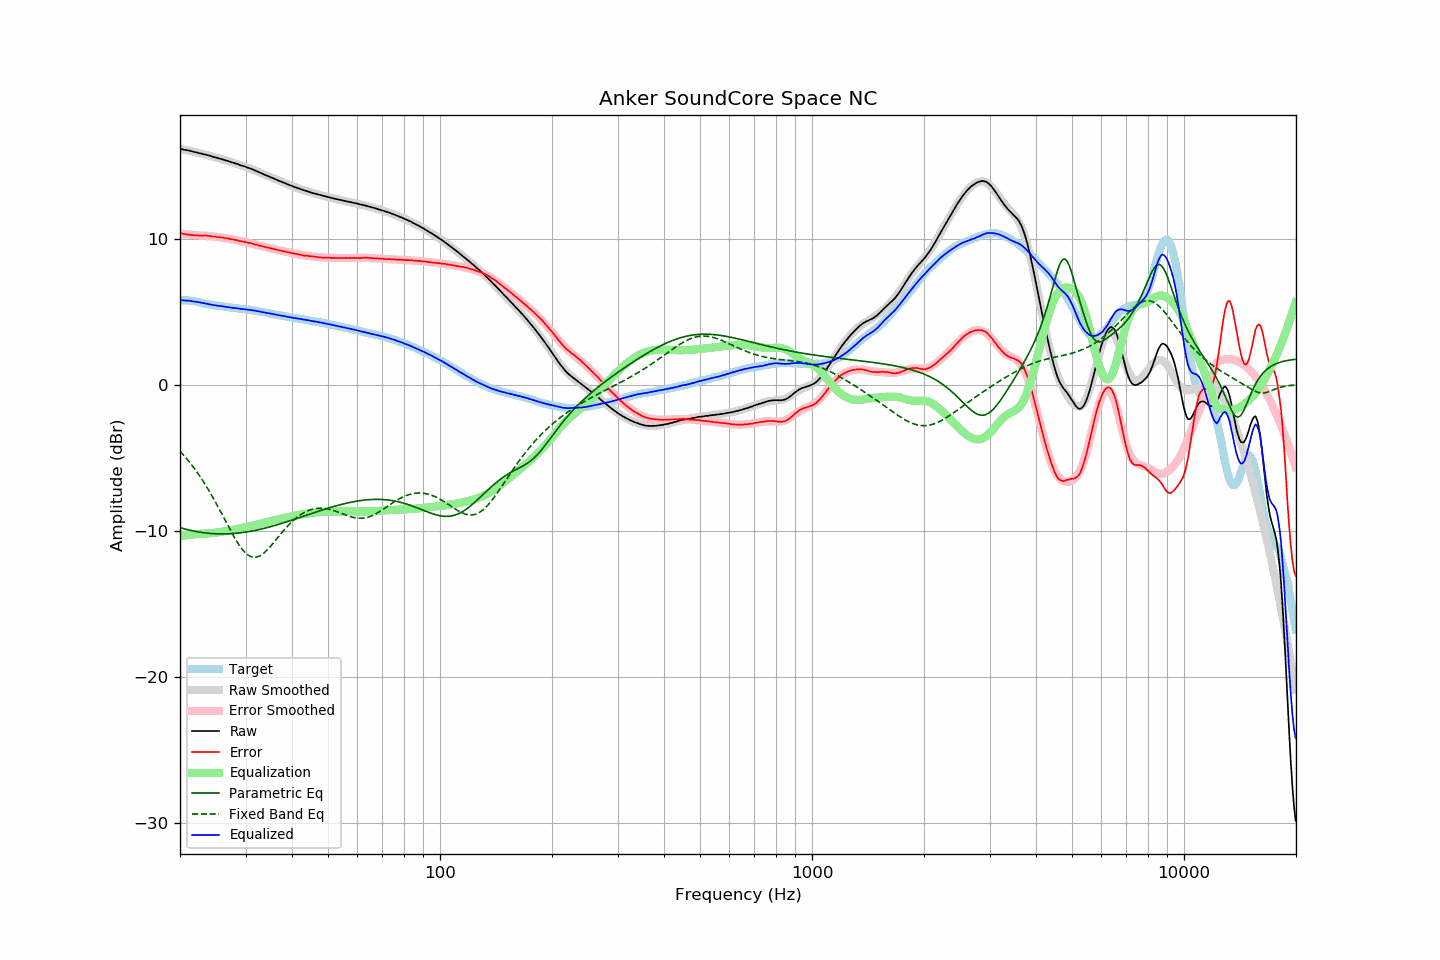

The table this chart was drawn from, first rows:
frequency, raw, error, smoothed, error_smoothed, equalization, parametric_eq, fixed_band_eq, equalized_raw, equalized_smoothed, target
20.00, 16.16, 10.39, 16.16, 10.36, -10.36, -9.80, -4.56, 5.80, 5.80, 5.77
20.20, 16.14, 10.37, 16.14, 10.35, -10.35, -9.83, -4.67, 5.79, 5.79, 5.77
20.40, 16.11, 10.34, 16.12, 10.33, -10.33, -9.86, -4.80, 5.78, 5.78, 5.77
20.61, 16.09, 10.32, 16.09, 10.32, -10.32, -9.89, -4.92, 5.77, 5.77, 5.77
20.81, 16.07, 10.30, 16.07, 10.31, -10.31, -9.92, -5.05, 5.76, 5.76, 5.77
21.02, 16.05, 10.28, 16.05, 10.29, -10.29, -9.94, -5.18, 5.76, 5.75, 5.77
21.23, 16.03, 10.28, 16.02, 10.28, -10.28, -9.97, -5.32, 5.75, 5.74, 5.75
21.44, 16.00, 10.26, 16.00, 10.27, -10.27, -9.99, -5.46, 5.73, 5.73, 5.74
21.66, 15.97, 10.25, 15.97, 10.26, -10.26, -10.02, -5.60, 5.71, 5.71, 5.72
21.87, 15.94, 10.24, 15.95, 10.25, -10.25, -10.04, -5.75, 5.69, 5.70, 5.70
22.09, 15.92, 10.23, 15.92, 10.24, -10.24, -10.06, -5.90, 5.68, 5.68, 5.69
22.31, 15.89, 10.23, 15.89, 10.23, -10.23, -10.08, -6.06, 5.66, 5.66, 5.66
22.54, 15.86, 10.22, 15.87, 10.22, -10.22, -10.10, -6.22, 5.64, 5.64, 5.64
22.76, 15.84, 10.22, 15.84, 10.22, -10.22, -10.12, -6.38, 5.62, 5.62, 5.62
22.99, 15.81, 10.22, 15.81, 10.21, -10.21, -10.13, -6.55, 5.60, 5.60, 5.59
23.22, 15.78, 10.22, 15.78, 10.21, -10.21, -10.15, -6.72, 5.57, 5.57, 5.56
23.45, 15.76, 10.23, 15.75, 10.20, -10.20, -10.16, -6.90, 5.56, 5.55, 5.53
23.69, 15.73, 10.21, 15.72, 10.19, -10.19, -10.17, -7.08, 5.54, 5.53, 5.52
23.92, 15.70, 10.20, 15.70, 10.18, -10.18, -10.18, -7.26, 5.52, 5.51, 5.50
24.16, 15.67, 10.18, 15.67, 10.17, -10.17, -10.19, -7.45, 5.50, 5.49, 5.49
24.40, 15.63, 10.16, 15.64, 10.16, -10.16, -10.20, -7.64, 5.47, 5.47, 5.47
24.65, 15.60, 10.15, 15.61, 10.15, -10.15, -10.21, -7.83, 5.45, 5.45, 5.45
24.89, 15.57, 10.14, 15.58, 10.14, -10.14, -10.22, -8.03, 5.43, 5.44, 5.43
25.14, 15.54, 10.12, 15.54, 10.13, -10.13, -10.22, -8.23, 5.41, 5.42, 5.42
25.39, 15.51, 10.11, 15.51, 10.11, -10.11, -10.22, -8.44, 5.40, 5.40, 5.40
25.65, 15.48, 10.09, 15.48, 10.09, -10.09, -10.23, -8.64, 5.39, 5.39, 5.39
25.91, 15.45, 10.09, 15.45, 10.08, -10.08, -10.23, -8.85, 5.37, 5.37, 5.37
26.16, 15.42, 10.07, 15.42, 10.06, -10.06, -10.23, -9.06, 5.36, 5.36, 5.35
26.43, 15.38, 10.04, 15.38, 10.04, -10.04, -10.23, -9.27, 5.34, 5.34, 5.34
26.69, 15.35, 10.04, 15.35, 10.03, -10.03, -10.22, -9.48, 5.33, 5.32, 5.31
26.96, 15.32, 10.02, 15.32, 10.01, -10.01, -10.22, -9.69, 5.31, 5.31, 5.30
27.23, 15.28, 9.99, 15.28, 9.99, -9.99, -10.21, -9.90, 5.29, 5.29, 5.29
27.50, 15.24, 9.96, 15.25, 9.97, -9.97, -10.21, -10.10, 5.27, 5.28, 5.28
27.77, 15.21, 9.95, 15.21, 9.95, -9.95, -10.20, -10.30, 5.26, 5.26, 5.26
28.05, 15.18, 9.93, 15.18, 9.93, -9.93, -10.19, -10.49, 5.25, 5.25, 5.25
28.33, 15.14, 9.91, 15.14, 9.90, -9.90, -10.18, -10.68, 5.24, 5.24, 5.23
28.62, 15.11, 9.89, 15.10, 9.88, -9.88, -10.17, -10.86, 5.23, 5.22, 5.22
28.90, 15.06, 9.86, 15.07, 9.86, -9.86, -10.16, -11.02, 5.20, 5.21, 5.20
29.19, 15.02, 9.84, 15.03, 9.83, -9.83, -10.14, -11.18, 5.19, 5.20, 5.18
29.48, 14.99, 9.81, 14.99, 9.81, -9.81, -10.13, -11.32, 5.18, 5.18, 5.18
29.78, 14.96, 9.79, 14.96, 9.78, -9.78, -10.11, -11.45, 5.18, 5.17, 5.17
30.08, 14.92, 9.76, 14.92, 9.76, -9.76, -10.10, -11.56, 5.16, 5.16, 5.16
30.38, 14.87, 9.73, 14.88, 9.73, -9.73, -10.08, -11.65, 5.14, 5.14, 5.14
30.68, 14.84, 9.71, 14.83, 9.71, -9.71, -10.06, -11.72, 5.13, 5.13, 5.13
30.99, 14.80, 9.70, 14.79, 9.68, -9.68, -10.04, -11.78, 5.12, 5.11, 5.10
31.30, 14.75, 9.66, 14.75, 9.65, -9.65, -10.02, -11.81, 5.10, 5.09, 5.09
31.61, 14.71, 9.63, 14.70, 9.63, -9.63, -10.00, -11.83, 5.08, 5.08, 5.08
31.93, 14.66, 9.60, 14.66, 9.60, -9.60, -9.98, -11.82, 5.06, 5.06, 5.06
32.24, 14.61, 9.58, 14.61, 9.57, -9.57, -9.95, -11.80, 5.04, 5.04, 5.03
32.57, 14.56, 9.55, 14.57, 9.55, -9.55, -9.93, -11.76, 5.02, 5.02, 5.01
32.89, 14.51, 9.51, 14.52, 9.52, -9.52, -9.90, -11.71, 4.99, 5.00, 5.00
33.22, 14.47, 9.50, 14.47, 9.49, -9.49, -9.88, -11.64, 4.98, 4.98, 4.97
33.55, 14.42, 9.46, 14.42, 9.46, -9.46, -9.85, -11.55, 4.96, 4.96, 4.96
33.89, 14.37, 9.44, 14.37, 9.44, -9.44, -9.82, -11.45, 4.94, 4.94, 4.93
34.23, 14.32, 9.41, 14.32, 9.41, -9.41, -9.80, -11.35, 4.91, 4.92, 4.91
34.57, 14.28, 9.39, 14.28, 9.38, -9.38, -9.77, -11.23, 4.90, 4.90, 4.89
34.92, 14.23, 9.36, 14.23, 9.35, -9.35, -9.74, -11.11, 4.88, 4.88, 4.87
35.27, 14.18, 9.33, 14.18, 9.33, -9.33, -9.71, -10.98, 4.85, 4.86, 4.85
35.62, 14.14, 9.31, 14.14, 9.30, -9.30, -9.68, -10.85, 4.84, 4.84, 4.83
35.97, 14.09, 9.28, 14.09, 9.28, -9.28, -9.64, -10.72, 4.81, 4.81, 4.81
... 635 more rows
